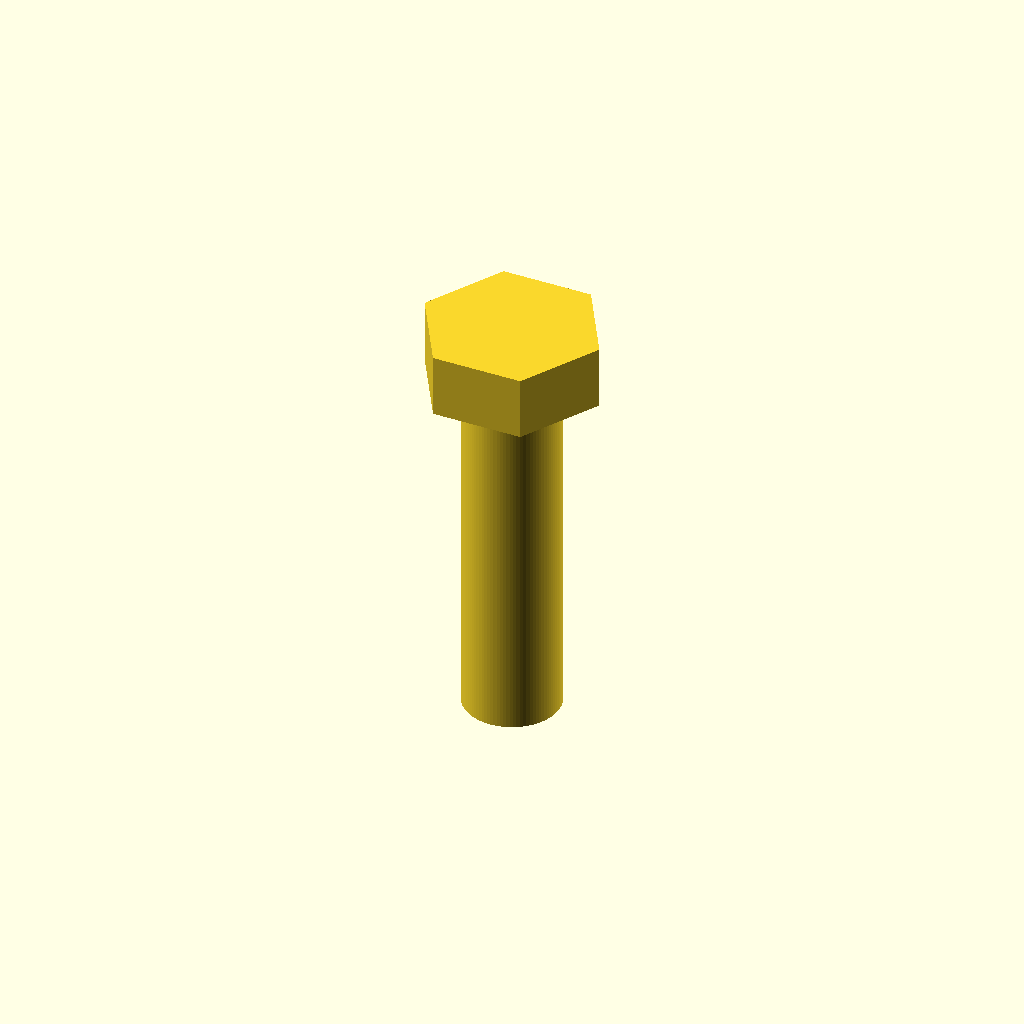
Cell 1: rendered with the file's own defaults.
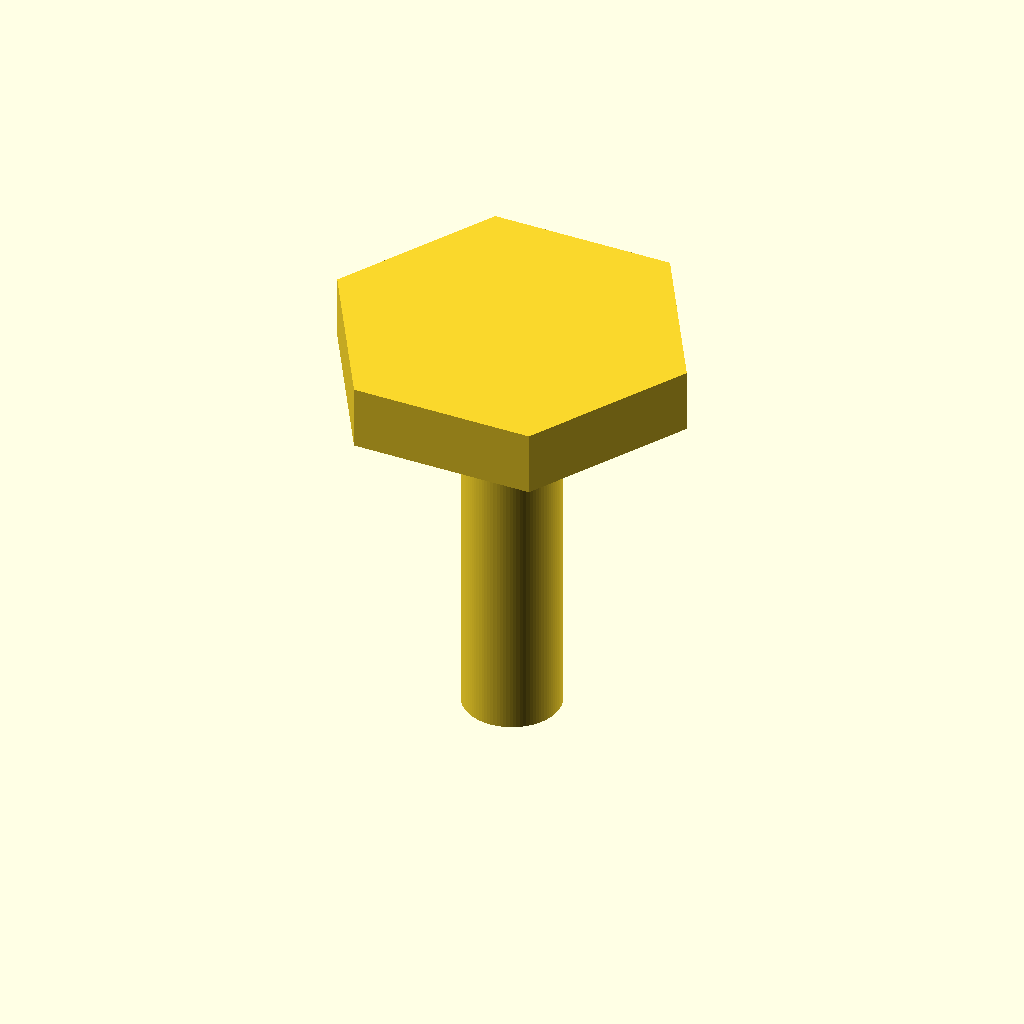
Cell 2: across_flats = 26 (everything else at default).
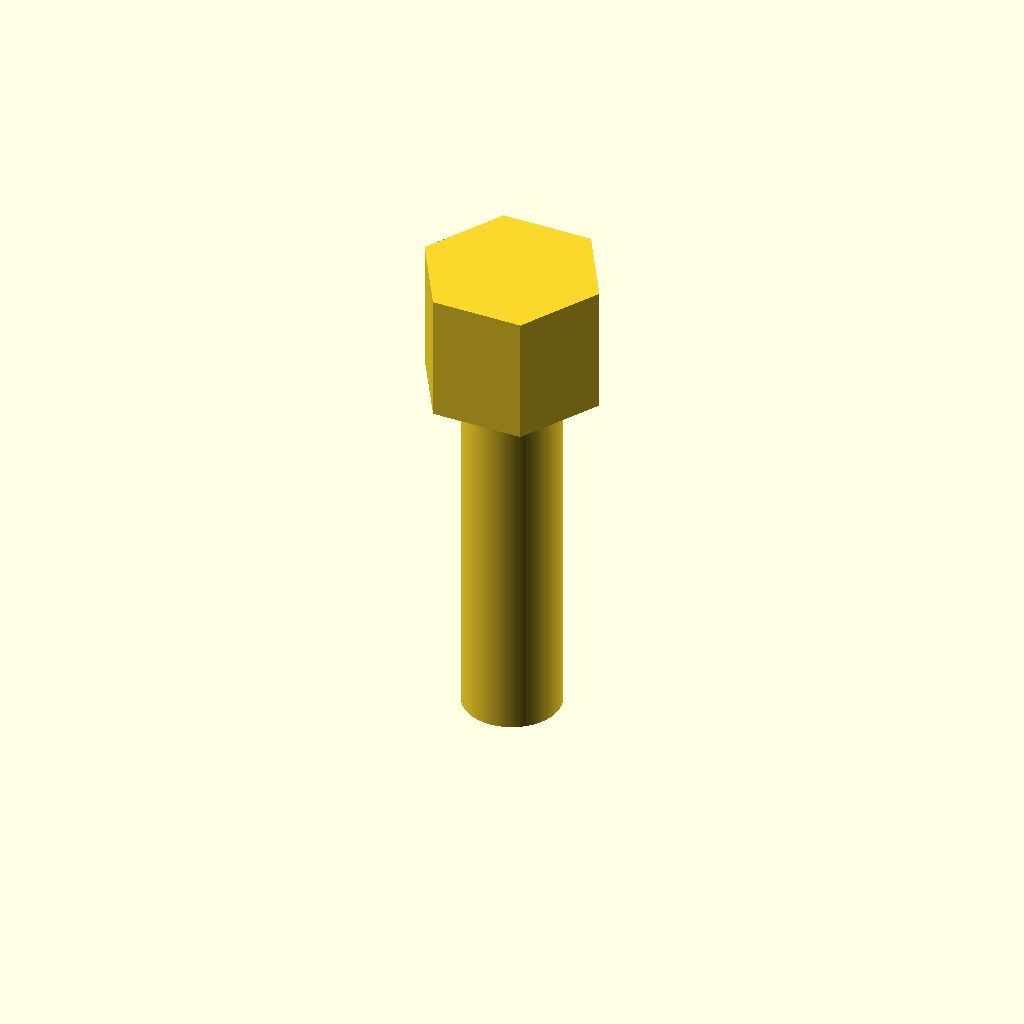
Cell 3: the same model with head_height = 10.6.
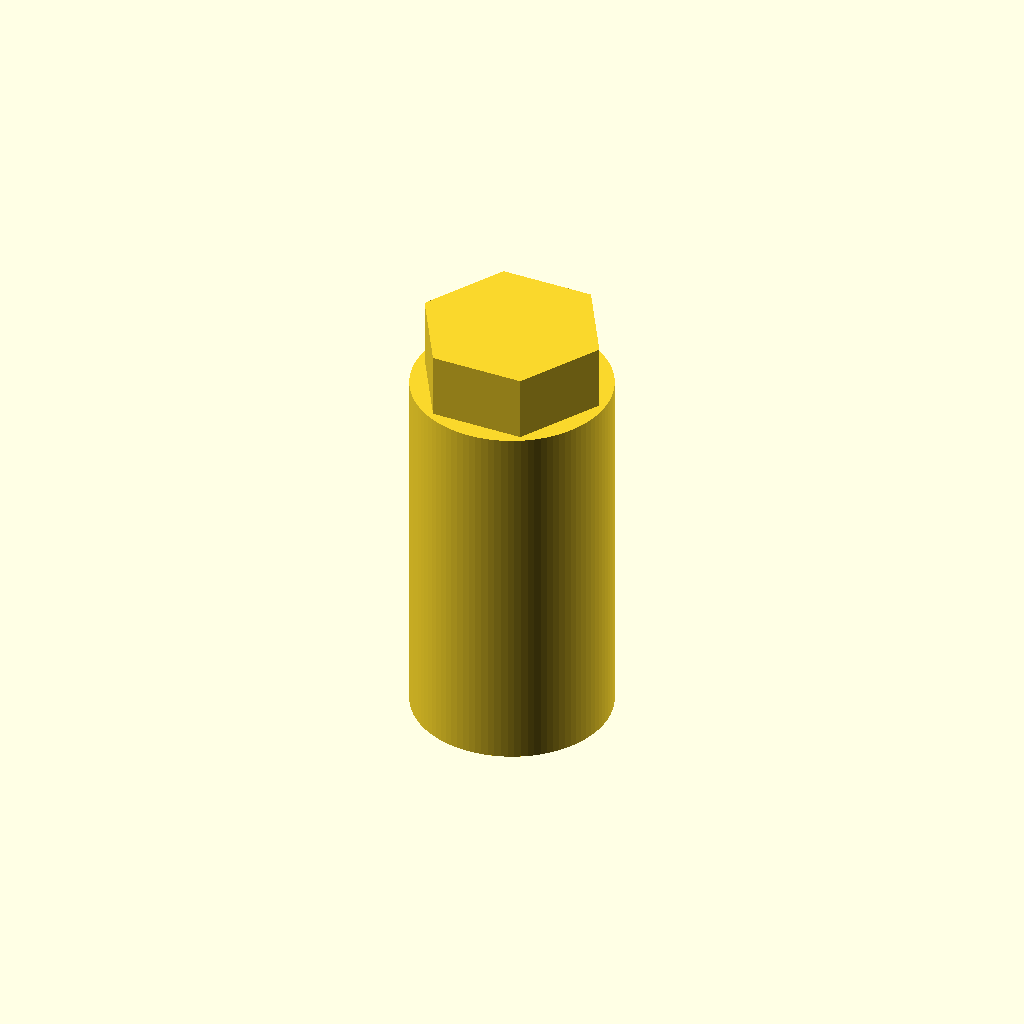
Cell 4: the same model with shank_d = 16.
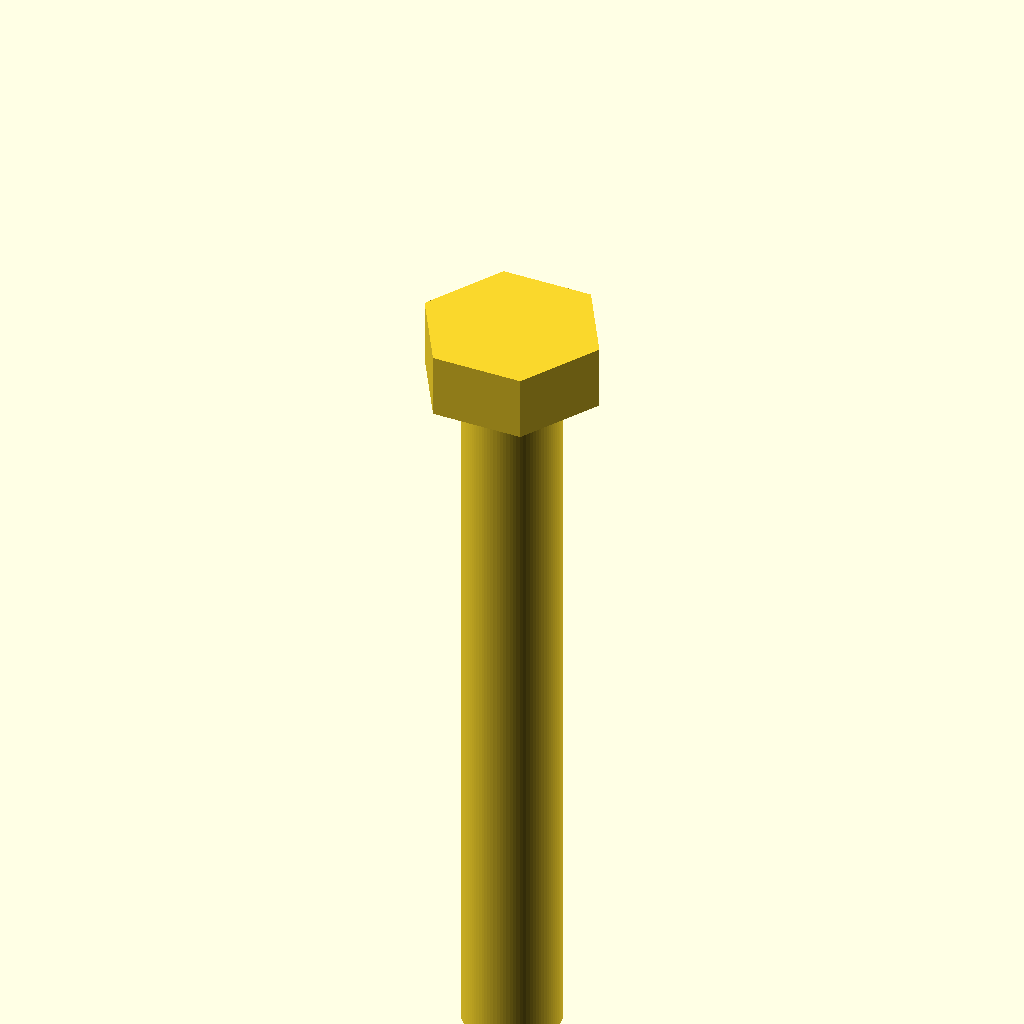
Cell 5: shank_len = 60 (everything else at default).
All cells are drawn from one camera (rotation 55°, 0°, 25°, orthographic, colour scheme Cornfield), so only the parameter changes between them.
Source of the model, results/tier-2-hex-bolt/bare_claude-fable-5-1-41e4dd754f9e-2026-09-05T12-03-02-756Z/final.scad:
// M8 六角ボルト(ねじ山省略)
// 頭部底面が z=0、頭部は +Z 側、シャンクは -Z 側

$fn = 96;

// パラメータ
across_flats = 13;      // 対辺距離 [mm]
head_height  = 5.3;     // 頭部高さ [mm]
shank_d      = 8;       // シャンク直径 [mm]
shank_len    = 30;      // シャンク長さ [mm]

// 対辺距離 -> 外接円直径
across_corners = across_flats / cos(30);

module hex_head() {
    // 六角柱: z=0 から z=head_height
    cylinder(d = across_corners, h = head_height, $fn = 6);
}

module shank() {
    // 円柱: z=-shank_len から z=0
    translate([0, 0, -shank_len])
        cylinder(d = shank_d, h = shank_len);
}

module m8_hex_bolt() {
    union() {
        hex_head();
        shank();
    }
}

m8_hex_bolt();
Parameter table extracted from the source (name, type, default, range or options):
across_flats: number, default 13
head_height: number, default 5.3
shank_d: number, default 8
shank_len: number, default 30
